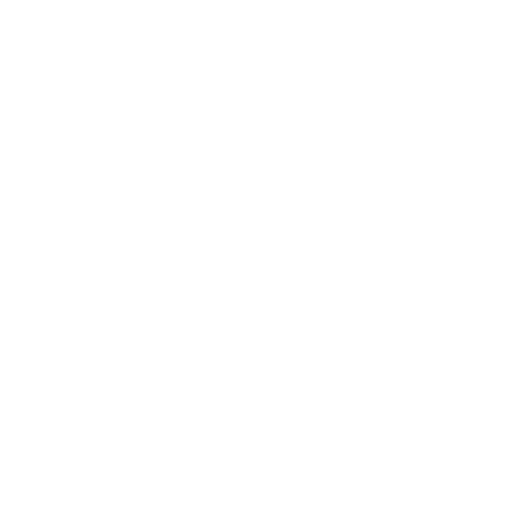
t = 0.00 s
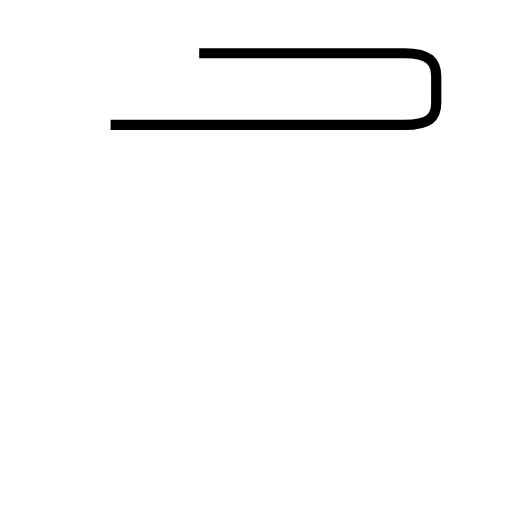
t = 1.80 s
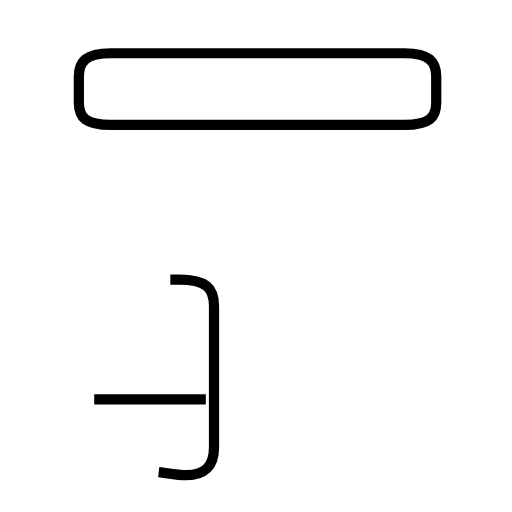
t = 3.53 s
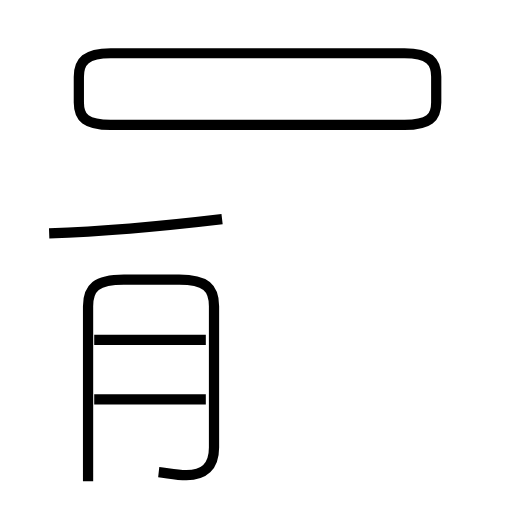
t = 5.17 s
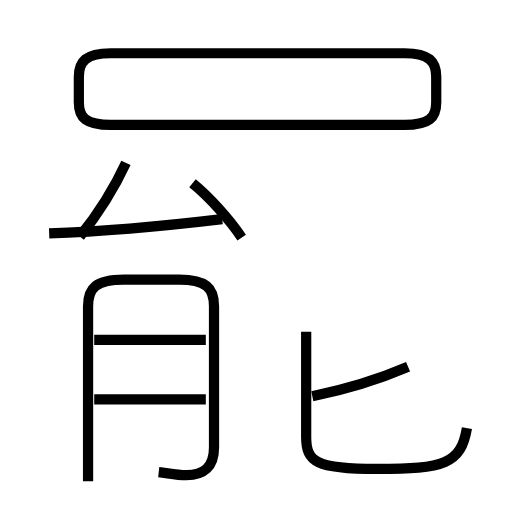
t = 6.83 s
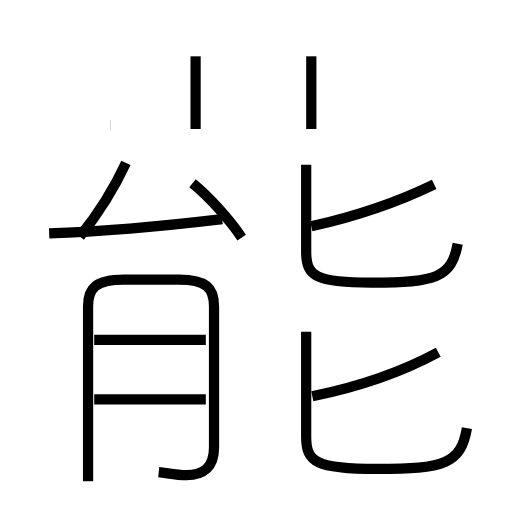
t = 8.55 s

The animated SVG that drew these frames (rendered in a browser with its animation timeline set to each time). Animation: 13 SMIL elements (animate=13); one cycle of 8.55 s.

<?xml version='1.0' encoding='utf-8'?>
<svg viewBox="0.0 -6.0 50.0 50.0" version="1.1" xmlns="http://www.w3.org/2000/svg"><rect x="-1000" y="-1000" width="2000" height="2000" stroke="white" fill="white" /><g style="fill:none;stroke:#000000;stroke-width:1"><path d="M 10.8 -31.8 L 39.5 -31.8 C 41.9 -31.8 42.6 -32.5 42.6 -34.0 L 42.6 -36.5 C 42.6 -38.0 41.9 -38.8 39.5 -38.8 L 10.8 -38.8 C 8.4 -38.8 7.7 -38.0 7.7 -36.5 L 7.7 -34.0 C 7.7 -32.5 8.4 -31.8 10.8 -31.8 Z " transform="translate(0.0 38.0)" stroke-dasharray="80.13613113057325" stroke-dashoffset="80.13613113057325"><animate attributeName="stroke-dashoffset" from="80.13613113057325" to="0" dur="2.4040839339171973s" begin="0s; anim_end.end" fill="freeze" id="anim0" /></path><path d="M 20.1 -5.0 L 9.2 -5.0 " transform="translate(0.0 38.0)" stroke-dasharray="10.900000000000002" stroke-dashoffset="10.900000000000002"><animate attributeName="stroke-dashoffset" from="10.900000000000002" to="0" dur="0.32700000000000007s" begin="anim0.end" fill="freeze" id="anim1" /></path><path d="M 15.5 2.1 C 16.4 2.2 17.2 2.4 18.2 2.4 C 19.9 2.4 20.9 1.6 20.9 -0.3 L 20.9 -14.1 C 20.9 -15.9 20.1 -16.7 17.5 -16.7 L 12.1 -16.7 C 9.4 -16.7 8.6 -15.9 8.6 -14.1 L 8.6 3.0 " transform="translate(0.0 38.0)" stroke-dasharray="53.44776770863767" stroke-dashoffset="53.44776770863767"><animate attributeName="stroke-dashoffset" from="53.44776770863767" to="0" dur="1.60343303125913s" begin="anim1.end" fill="freeze" id="anim2" /></path><path d="M 20.1 -10.8 L 9.2 -10.8 " transform="translate(0.0 38.0)" stroke-dasharray="10.900000000000002" stroke-dashoffset="10.900000000000002"><animate attributeName="stroke-dashoffset" from="10.900000000000002" to="0" dur="0.32700000000000007s" begin="anim2.end" fill="freeze" id="anim3" /></path><path d="M 4.8 -21.2 C 10.4 -21.4 15.8 -21.9 21.7 -22.6 " transform="translate(0.0 38.0)" stroke-dasharray="16.962858252607713" stroke-dashoffset="16.962858252607713"><animate attributeName="stroke-dashoffset" from="16.962858252607713" to="0" dur="0.5088857475782314s" begin="anim3.end" fill="freeze" id="anim4" /></path><path d="M 7.8 -20.9 C 9.8 -23.4 11.1 -25.5 12.3 -28.1 " transform="translate(0.0 38.0)" stroke-dasharray="8.513617190218415" stroke-dashoffset="8.513617190218415"><animate attributeName="stroke-dashoffset" from="8.513617190218415" to="0" dur="0.25540851570655243s" begin="anim4.end" fill="freeze" id="anim5" /></path><path d="M 45.6 -2.2 C 45.0 1.3 43.4 1.8 36.8 1.8 C 30.9 1.8 29.9 1.1 29.9 -1.3 L 29.9 -11.6 " transform="translate(0.0 38.0)" stroke-dasharray="29.84070667968411" stroke-dashoffset="29.84070667968411"><animate attributeName="stroke-dashoffset" from="29.84070667968411" to="0" dur="0.8952212003905233s" begin="anim5.end" fill="freeze" id="anim6" /></path><path d="M 23.6 -20.8 C 22.4 -22.6 20.4 -24.8 18.8 -26.1 " transform="translate(0.0 38.0)" stroke-dasharray="7.172562847918074" stroke-dashoffset="7.172562847918074"><animate attributeName="stroke-dashoffset" from="7.172562847918074" to="0" dur="0.2151768854375422s" begin="anim6.end" fill="freeze" id="anim7" /></path><path d="M 30.5 -5.3 C 34.9 -6.2 39.3 -7.7 42.8 -9.6 " transform="translate(0.0 38.0)" stroke-dasharray="13.074970129196288" stroke-dashoffset="13.074970129196288"><animate attributeName="stroke-dashoffset" from="13.074970129196288" to="0" dur="0.3922491038758886s" begin="anim7.end" fill="freeze" id="anim8" /></path><path d="M 19.1 -31.4 L 19.1 -38.5 " transform="translate(0.0 38.0)" stroke-dasharray="7.100000000000001" stroke-dashoffset="7.100000000000001"><animate attributeName="stroke-dashoffset" from="7.100000000000001" to="0" dur="0.21300000000000002s" begin="anim8.end" fill="freeze" id="anim9" /></path><path d="M 44.7 -20.2 C 44.1 -16.9 42.6 -16.4 36.3 -16.4 C 30.9 -16.4 29.9 -17.0 29.9 -19.4 L 29.9 -27.9 " transform="translate(0.0 38.0)" stroke-dasharray="26.993221062729752" stroke-dashoffset="26.993221062729752"><animate attributeName="stroke-dashoffset" from="26.993221062729752" to="0" dur="0.8097966318818925s" begin="anim9.end" fill="freeze" id="anim10" /></path><path d="M 30.4 -21.9 C 34.4 -22.8 38.5 -24.1 42.4 -26.0 " transform="translate(0.0 38.0)" stroke-dasharray="12.709563324903678" stroke-dashoffset="12.709563324903678"><animate attributeName="stroke-dashoffset" from="12.709563324903678" to="0" dur="0.38128689974711033s" begin="anim10.end" fill="freeze" id="anim11" /></path><path d="M 30.4 -31.4 L 30.4 -38.5" transform="translate(0.0 38.0)" stroke-dasharray="7.100000000000001" stroke-dashoffset="7.100000000000001"><animate attributeName="stroke-dashoffset" from="7.100000000000001" to="0" dur="0.21300000000000002s" begin="anim11.end" fill="freeze" id="anim_end" /></path></g></svg>
